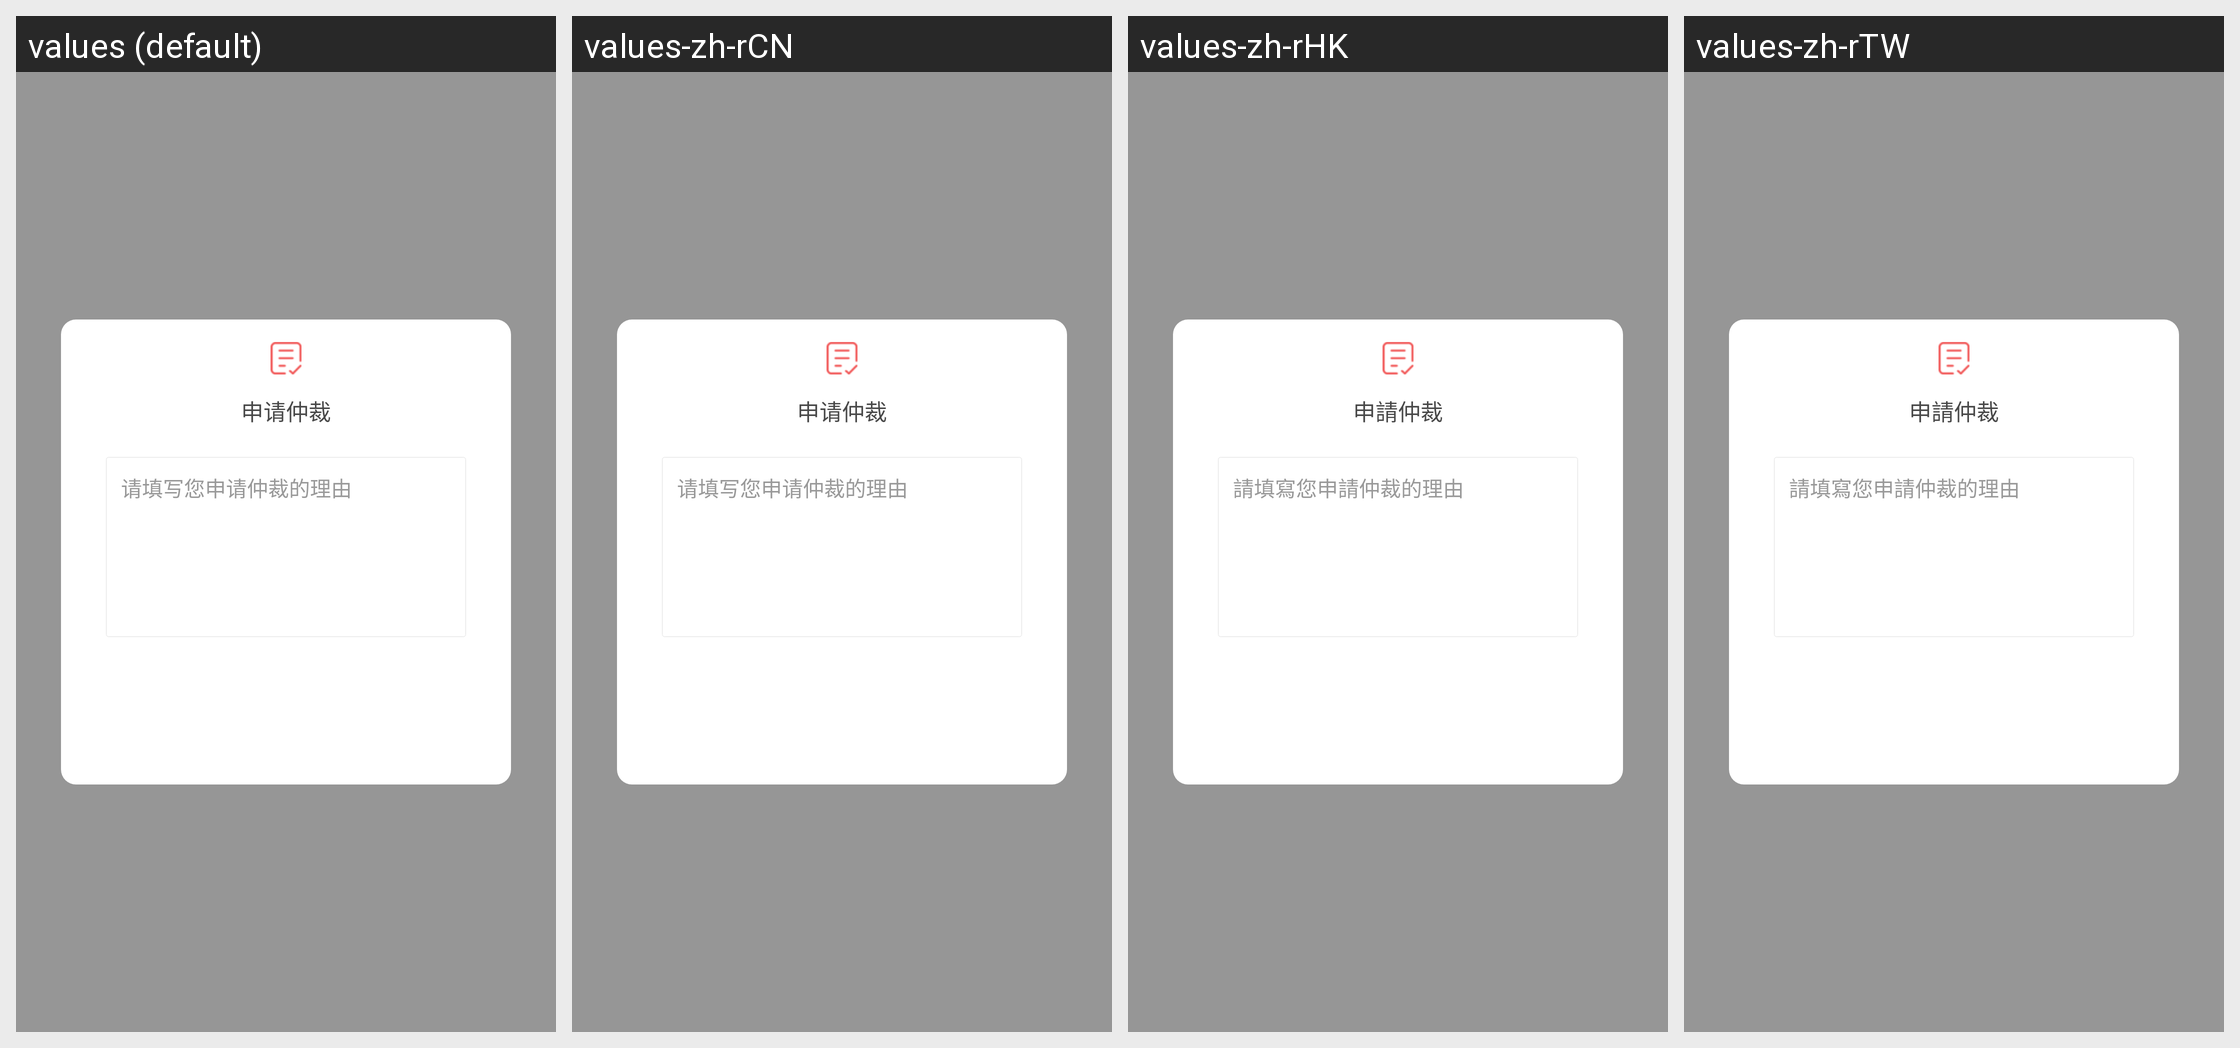

The Android screen above is rendered under several locales of the same app. Produce the string resources it draws, with the default and per-locale values.
Android screen res/layout/dialog_order_arbitrate.xml rendered under 4 locales, left to right: values (default), values-zh-rCN, values-zh-rHK, values-zh-rTW. Device: Nexus 5 (rendered at 1080×1920; each locale shown at half size, 540×960, under a caption strip naming it); theme AppTheme.NoActionBar.
Strings drawn on this screen, with the default value and each locale's value (text and hints the layout hard-codes, and strings that could not be matched under every locale, appear in the picture but are not listed):

order_arbitrate_title
  values: 申请仲裁
  values-zh-rCN: 申请仲裁
  values-zh-rHK: 申請仲裁
  values-zh-rTW: 申請仲裁

order_arbitrate_reason_hint
  values: 请填写您申请仲裁的理由
  values-zh-rCN: 请填写您申请仲裁的理由
  values-zh-rHK: 請填寫您申請仲裁的理由
  values-zh-rTW: 請填寫您申請仲裁的理由
